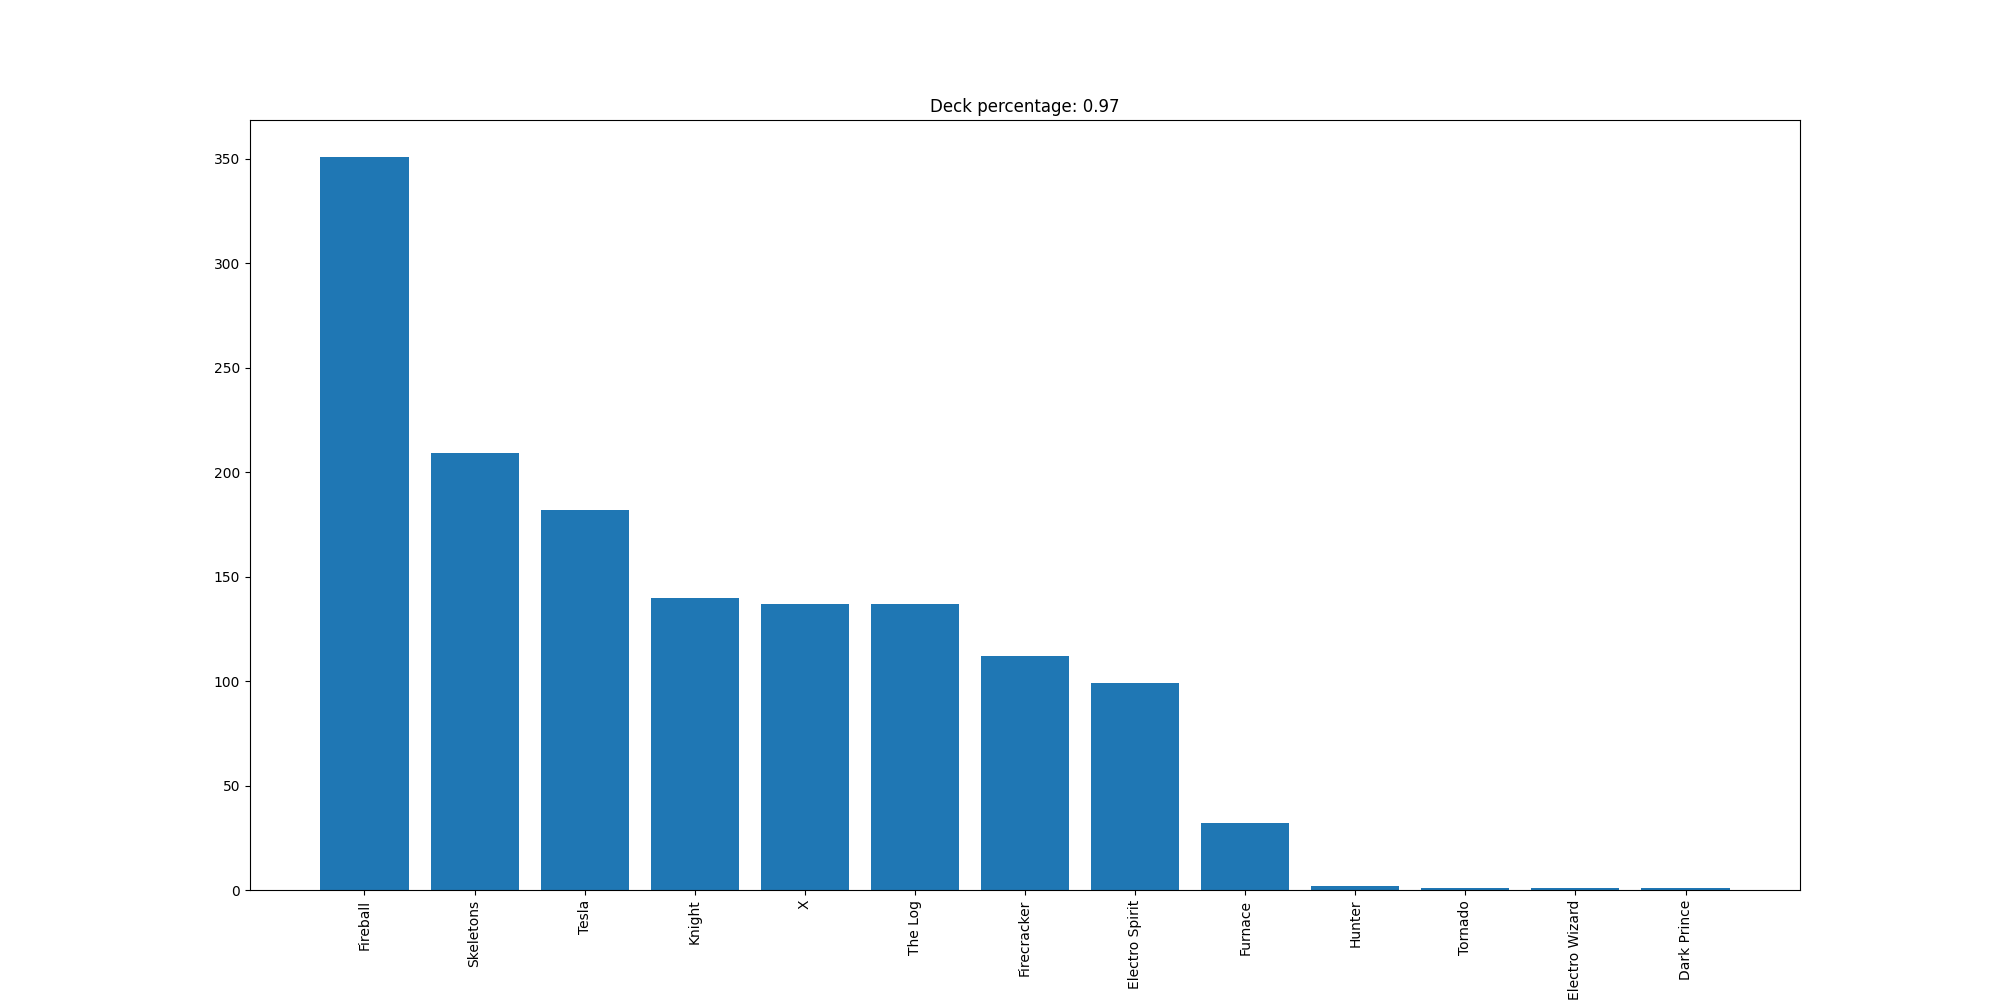

Data behind this chart, as committed beside it:
Fireball, 351
Skeletons, 209
Tesla, 182
Knight, 140
X, 137
The Log, 137
Firecracker, 112
Electro Spirit, 99
Furnace, 32
Hunter, 2
Tornado, 1
Electro Wizard, 1
Dark Prince, 1
